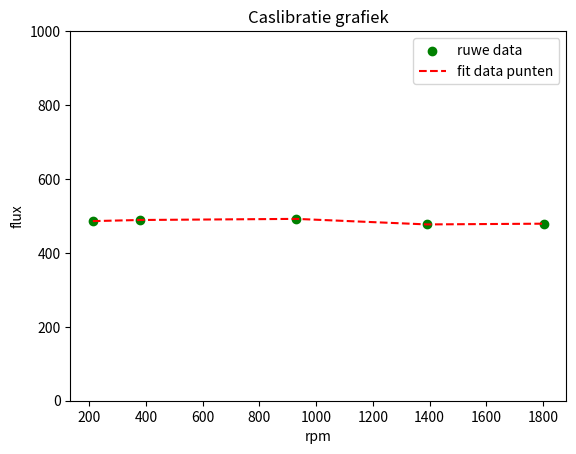

Source code (Python):
import numpy as np
import matplotlib.pyplot as plt
from scipy.optimize import curve_fit

flux = np.array([486, 489, 492, 477, 479])
rpm = np.array([212, 379, 930, 1391, 1803])

plt.scatter(rpm, flux, color='green', label='ruwe data')
plt.plot(rpm,flux,'r--',label='fit data punten')
plt.title("Caslibratie grafiek")
plt.xlabel('rpm')
plt.ylabel('flux')
plt.ylim(0,1000)
plt.legend()

import numpy as np
import matplotlib.pyplot as plt
from scipy.optimize import curve_fit

flux = np.array([486, 489, 492, 477, 479])
rpm = np.array([212, 379, 930, 1391, 1803])

plt.scatter(rpm, flux, color='green', label='ruwe data')
plt.plot(rpm,flux,'r--',label='fit data punten')
plt.title("Caslibratie grafiek")
plt.xlabel('rpm')
plt.ylabel('flux')
plt.ylim(0,1000)
plt.legend()
